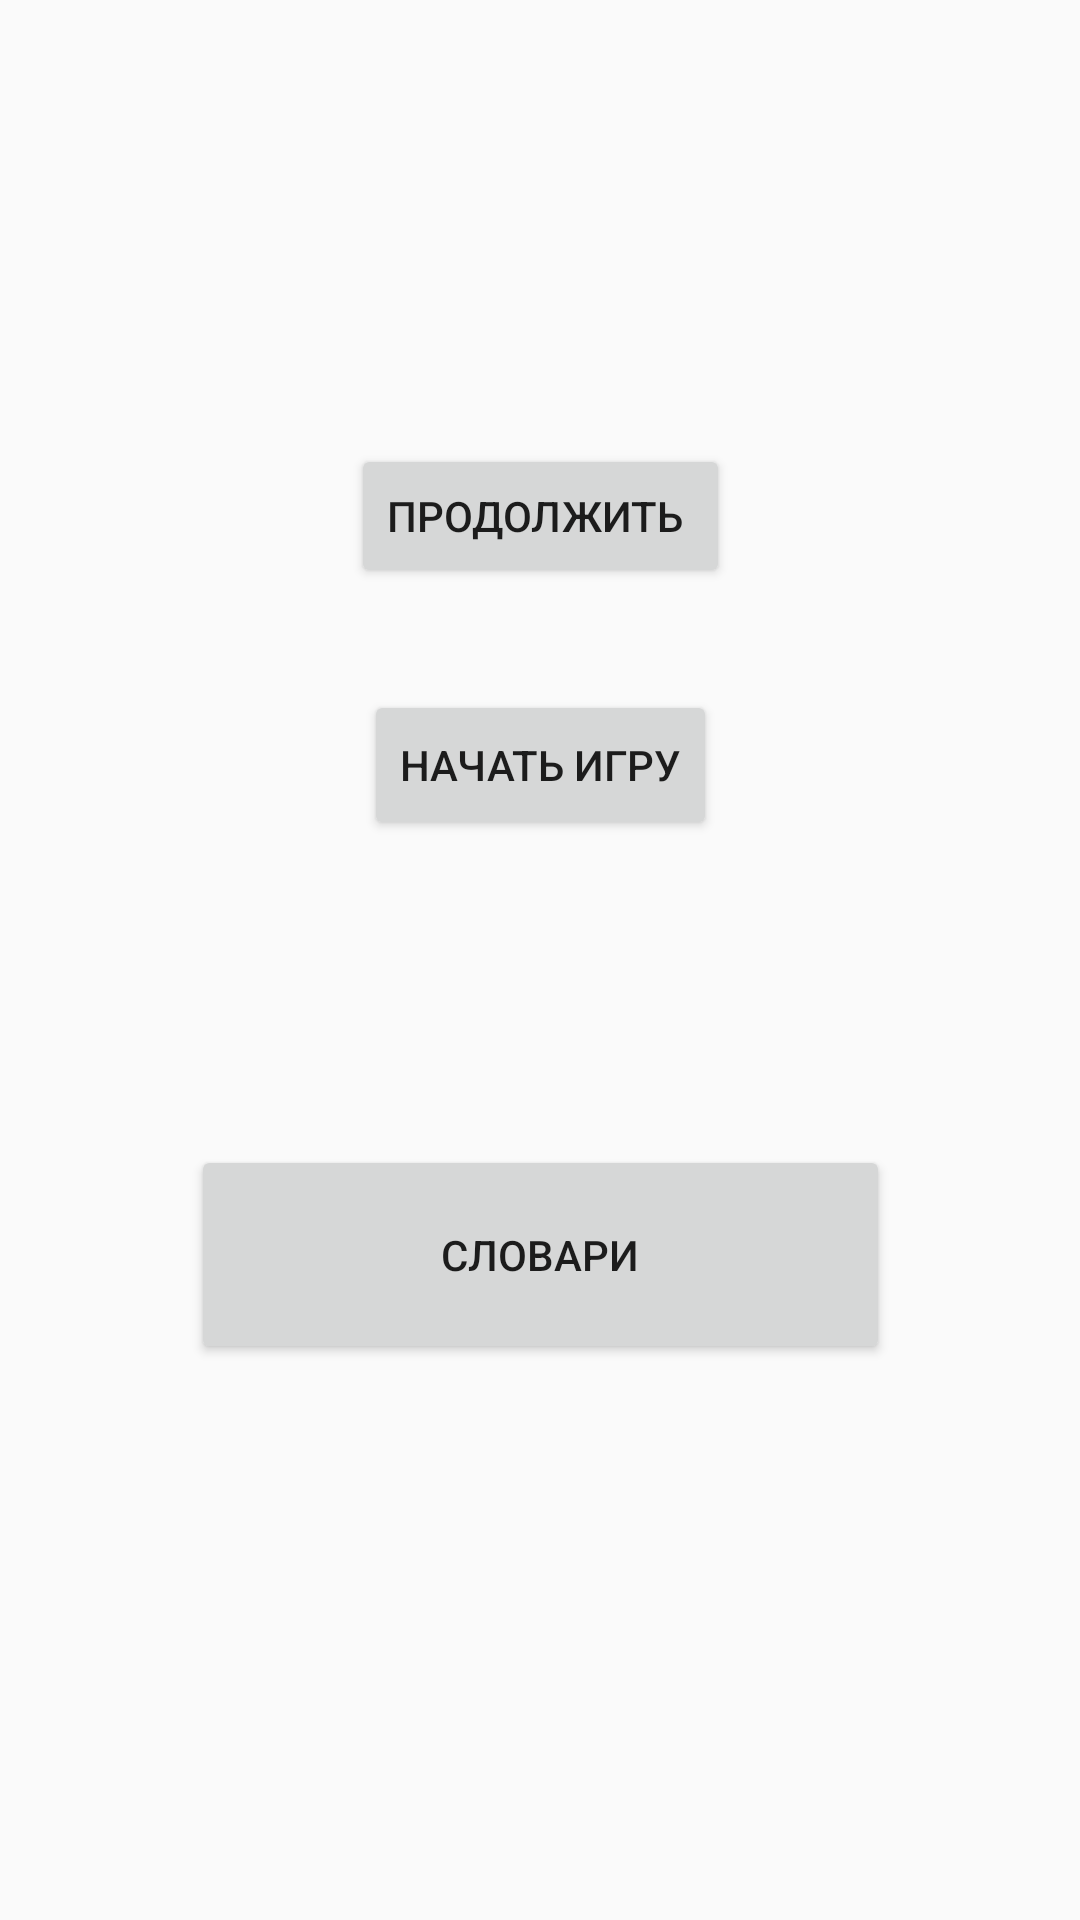

Android layout source for this screen:
<!-- AndroidManifest.xml: activity theme Theme.Thehat -->
<!-- res/layout/main.xml -->
<?xml version="1.0" encoding="utf-8"?>
<androidx.constraintlayout.widget.ConstraintLayout xmlns:android="http://schemas.android.com/apk/res/android"
    xmlns:app="http://schemas.android.com/apk/res-auto"
    xmlns:tools="http://schemas.android.com/tools"
    android:id="@+id/linearLayout"
    android:layout_width="match_parent"
    android:layout_height="match_parent">

    <Button
        android:id="@+id/main_button"
        android:layout_width="wrap_content"
        android:layout_height="50dp"
        android:onClick="goToCreatePlayers"
        android:text="@string/start"
        app:layout_constraintBottom_toTopOf="@+id/main_addDictButton"
        app:layout_constraintEnd_toEndOf="parent"
        app:layout_constraintStart_toStartOf="parent"
        app:layout_constraintTop_toBottomOf="@+id/main_continue"
        app:layout_constraintVertical_bias="0.25" />

    <Button
        android:id="@+id/main_addDictButton"
        android:layout_width="233dp"
        android:layout_height="73dp"
        android:onClick="goToMenage"
        android:text="Словари"
        app:layout_constraintBottom_toBottomOf="parent"
        app:layout_constraintEnd_toEndOf="parent"
        app:layout_constraintStart_toStartOf="parent"
        app:layout_constraintTop_toBottomOf="@+id/main_continue" />

    <Button
        android:id="@+id/main_continue"
        android:layout_width="wrap_content"
        android:layout_height="wrap_content"
        android:onClick="goToGame"
        android:text="Продолжить "
        app:layout_constraintBottom_toBottomOf="parent"
        app:layout_constraintEnd_toEndOf="parent"
        app:layout_constraintStart_toStartOf="parent"
        app:layout_constraintTop_toTopOf="parent"
        app:layout_constraintVertical_bias="0.25" />
</androidx.constraintlayout.widget.ConstraintLayout>
<!-- resources referenced by this layout -->
<resources>
  <string name="start">Начать игру</string>
  <style name="Theme.Thehat" parent="android:Theme.Material.Light.NoActionBar" />
</resources>
